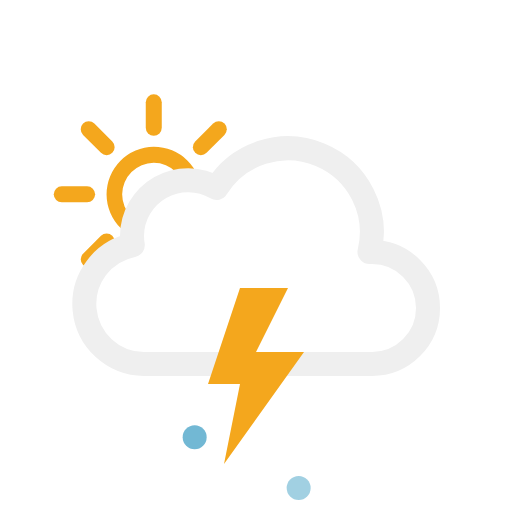
t = 0.00 s
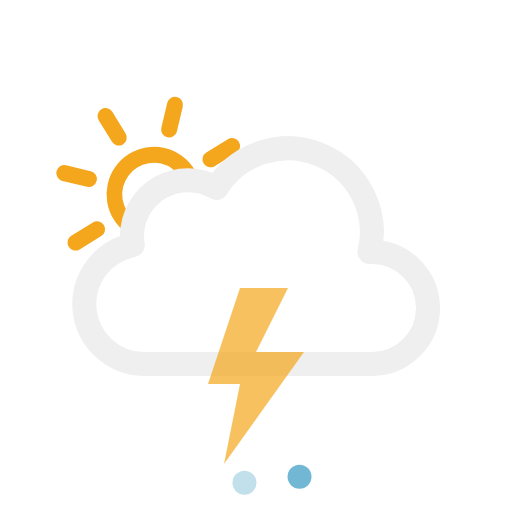
t = 1.67 s
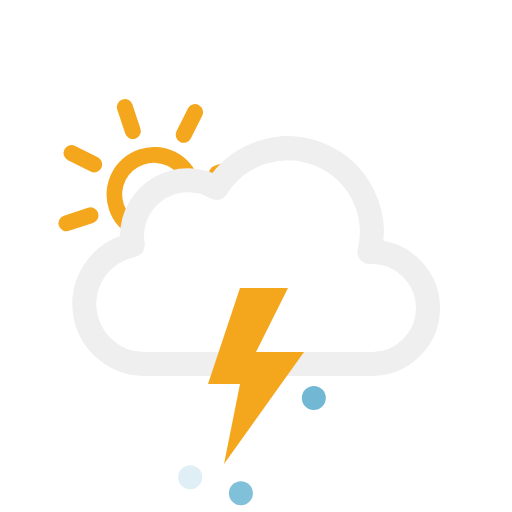
t = 3.33 s
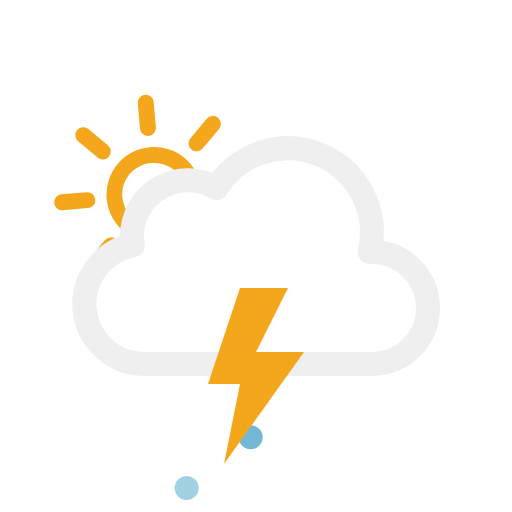
t = 5.00 s
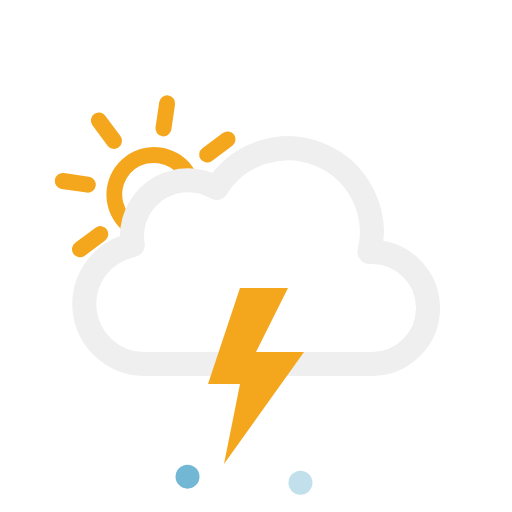
t = 6.67 s
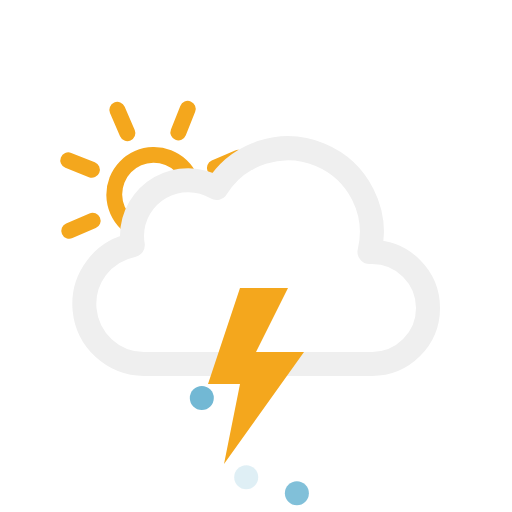
t = 8.33 s

The animated SVG that drew these frames (rendered in a browser with its animation timeline set to each time). Animation: 8 SMIL elements (animate=4,animateTransform=4); frames cover the first 8.33 s, repeats indefinitely.

<svg xmlns="http://www.w3.org/2000/svg" viewBox="0 0 64 64">
	
	<defs>
		<clipPath id="a">
			<polyline points="42 64 44.85 47 21.05 47 17 64" fill="none"/>
		</clipPath>
	</defs>
	<clipPath id="b">
			<polygon points="10.55 34.21 6.72 30.79 4.72 24.79 5.72 17.79 9.72 12.79 14.72 9.79 20.72 9.79 25.72 10.79 28.72 13.79 31.28 18.15 26.72 22.79 21.72 22.79 16.72 27.79 16.72 30.79 10.55 34.21" fill="none"/>
	</clipPath>
		<g clip-path="url(#b)">
		<g>
			<path d="M19.22,20.34a3.95,3.95,0,1,1-3.95,3.95,4,4,0,0,1,3.95-3.95m0-2a5.95,5.95,0,1,0,6,5.95,6,6,0,0,0-6-5.95Z" fill="#f4a71d"/>
			<line x1="19.22" y1="15.97" x2="19.22" y2="12.79" fill="none" stroke="#f4a71d" stroke-linecap="round" stroke-miterlimit="10" stroke-width="2"/>
			<line x1="19.22" y1="35.79" x2="19.22" y2="32.62" fill="none" stroke="#f4a71d" stroke-linecap="round" stroke-miterlimit="10" stroke-width="2"/>
			<line x1="25.11" y1="18.4" x2="27.35" y2="16.16" fill="none" stroke="#f4a71d" stroke-linecap="round" stroke-miterlimit="10" stroke-width="2"/>
			<line x1="11.09" y1="32.42" x2="13.33" y2="30.18" fill="none" stroke="#f4a71d" stroke-linecap="round" stroke-miterlimit="10" stroke-width="2"/>
			<line x1="13.33" y1="18.4" x2="11.09" y2="16.16" fill="none" stroke="#f4a71d" stroke-linecap="round" stroke-miterlimit="10" stroke-width="2"/>
			<line x1="27.35" y1="32.42" x2="25.11" y2="30.18" fill="none" stroke="#f4a71d" stroke-linecap="round" stroke-miterlimit="10" stroke-width="2"/>
			<line x1="10.89" y1="24.29" x2="7.72" y2="24.29" fill="none" stroke="#f4a71d" stroke-linecap="round" stroke-miterlimit="10" stroke-width="2"/>
			<line x1="30.72" y1="24.29" x2="27.55" y2="24.29" fill="none" stroke="#f4a71d" stroke-linecap="round" stroke-miterlimit="10" stroke-width="2"/>

			<animateTransform attributeName="transform" type="rotate" from="0 19.22 24.293" to="360 19.22 24.293" dur="45s" repeatCount="indefinite"/>
		</g>
	</g>

	<g clip-path="url(#a)">
		<g>
			<circle cx="32" cy="50" r="1.5" fill="#72b8d4"/>
			<animateTransform attributeName="transform" type="translate" values="2 -10; -2 12; -1 9" dur="0.6s" repeatCount="indefinite"/>
			<animate attributeName="opacity" values="1;1;0" dur="0.6s" repeatCount="indefinite"/>
		</g>
		<g>
			<circle cx="39" cy="50" r="1.5" fill="#72b8d4"/>
			<animateTransform attributeName="transform" type="translate" values="2 -10; -2 12; -1 9" dur="0.6s" begin="-0.4s" repeatCount="indefinite"/>
			<animate attributeName="opacity" values="1;1;0" dur="0.6s" begin="-0.4s" repeatCount="indefinite"/>
		</g>
		<g>
			<circle cx="25" cy="50" r="1.5" fill="#72b8d4"/>
			<animateTransform attributeName="transform" type="translate" values="2 -10; -2 12; -1 9" dur="0.6s" begin="-0.2s" repeatCount="indefinite"/>
			<animate attributeName="opacity" values="1;1;0" dur="0.6s" begin="-0.2s" repeatCount="indefinite"/>
		</g>
	</g>
	
	
	<path d="M46.5,31.5l-.32,0a10.49,10.49,0,0,0-19.11-8,7,7,0,0,0-10.57,6,7.21,7.21,0,0,0,.1,1.14A7.5,7.5,0,0,0,18,45.5a4.19,4.19,0,0,0,.5,0v0h28a7,7,0,0,0,0-14Z" fill="none" stroke="#efefef" stroke-linejoin="round" stroke-width="3"/>
	<!-- <g clip-path="url(#a)"> -->
	<g>
		<polygon points="30 36 26 48 30 48 28 58 38 44 32 44 36 36 30 36" fill="#f4a71d"/>

		<animate id="a" attributeName="opacity" values="1;1;1;1;1;1;0.1;1;0.1;1;1;0.1;1;0.1;1" dur="2s" repeatCount="indefinite"/>
	</g>
	
</svg>
